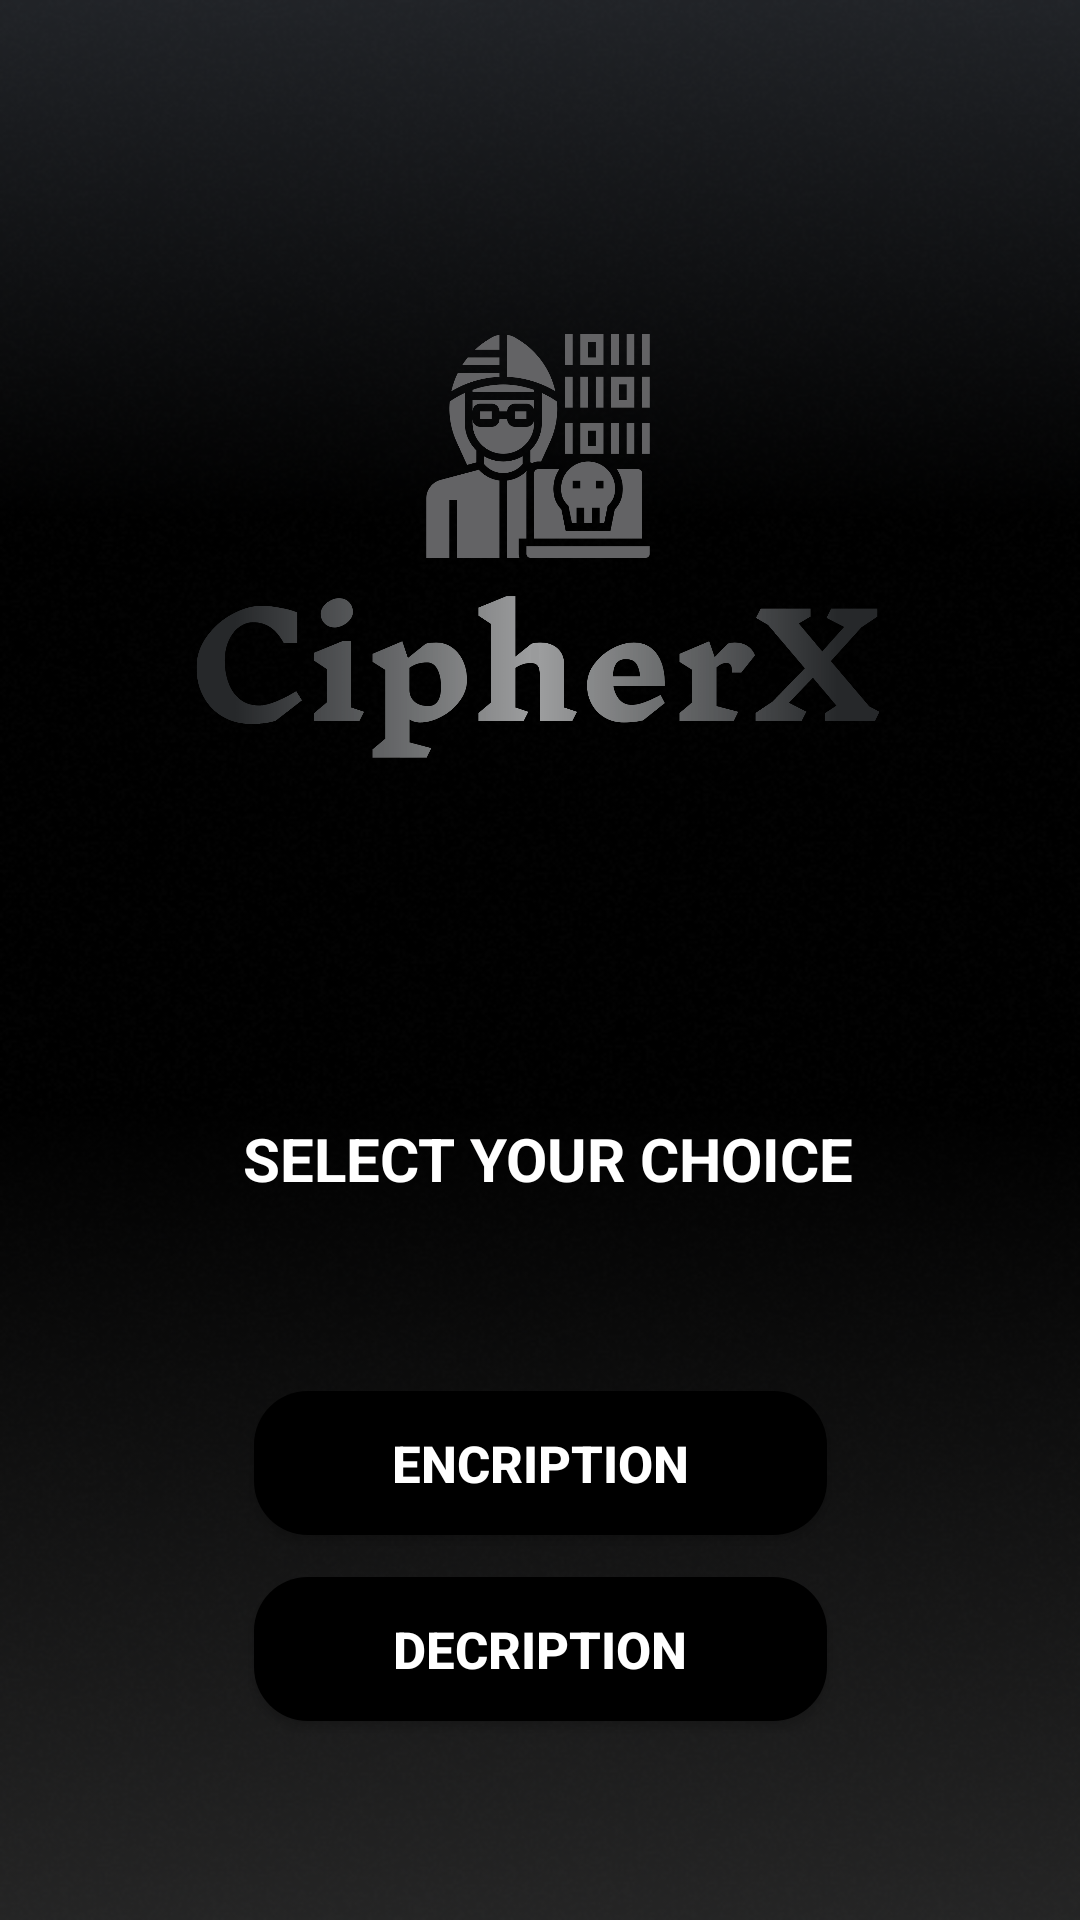

The Android layout XML behind this screen, and the referenced resources:
<!-- AndroidManifest.xml: application theme Theme.CipherX -->
<!-- res/layout/activity_main.xml -->
<?xml version="1.0" encoding="utf-8"?>
<android.support.constraint.ConstraintLayout xmlns:android="http://schemas.android.com/apk/res/android"
    xmlns:app="http://schemas.android.com/apk/res-auto"
    xmlns:tools="http://schemas.android.com/tools"
    android:layout_width="match_parent"
    android:layout_height="match_parent"
    android:background="@drawable/background"
    tools:context=".MainActivity">


    <ImageView
        android:id="@+id/imageView"
        android:layout_width="228dp"
        android:layout_height="164dp"
        android:contentDescription="TODO"
        app:layout_constraintBottom_toBottomOf="parent"
        app:layout_constraintEnd_toEndOf="parent"
        app:layout_constraintHorizontal_bias="0.496"
        app:layout_constraintStart_toStartOf="parent"
        app:layout_constraintTop_toTopOf="parent"
        app:layout_constraintVertical_bias="0.21"
        app:srcCompat="@drawable/logo" />

    <TextView
        android:id="@+id/textView"
        android:layout_width="236dp"
        android:layout_height="27dp"
        android:text="SELECT YOUR CHOICE"
        android:textAlignment="center"
        android:textColor="@color/white"
        android:textSize="20sp"
        android:textStyle="bold"
        app:layout_constraintBottom_toBottomOf="parent"
        app:layout_constraintEnd_toEndOf="parent"
        app:layout_constraintHorizontal_bias="0.522"
        app:layout_constraintStart_toStartOf="parent"
        app:layout_constraintTop_toBottomOf="@+id/imageView"
        app:layout_constraintVertical_bias="0.311" />

    <Button
        android:id="@+id/encriptbutton"
        android:layout_width="191dp"
        android:layout_height="48dp"
        android:layout_marginTop="64dp"
        android:background="@drawable/rounded_button"
        android:text="Encription"
        android:textAlignment="gravity"
        android:textColor="@color/white"
        android:textSize="17dp"
        android:textStyle="bold"
        app:layout_constraintEnd_toEndOf="parent"
        app:layout_constraintStart_toStartOf="parent"
        app:layout_constraintTop_toBottomOf="@+id/textView" />

    <Button
        android:id="@+id/decriptbutton"
        android:layout_width="191dp"
        android:layout_height="48dp"
        android:background="@drawable/rounded_button"
        android:text="Decription"
        android:textAlignment="gravity"
        android:textColor="@color/white"
        android:textSize="17dp"
        android:textStyle="bold"
        app:layout_constraintBottom_toBottomOf="parent"
        app:layout_constraintEnd_toEndOf="parent"
        app:layout_constraintStart_toStartOf="parent"
        app:layout_constraintTop_toBottomOf="@+id/encriptbutton"
        app:layout_constraintVertical_bias="0.174" />

</android.support.constraint.ConstraintLayout>
<!-- resources referenced by this layout -->
<resources>
  <!-- drawable background: png bitmap (drawable-v24, 205621 bytes) -->
  <!-- drawable logo: png bitmap (drawable-v24, 39900 bytes) -->
  <!-- drawable rounded_button (drawable-v24) -->
  <shape xmlns:android="http://schemas.android.com/apk/res/android"
      android:shape="rectangle">
      <corners android:radius="18dp" />
      <solid android:color="@color/black" />
  </shape>
  <style name="Theme.CipherX" parent="Theme.AppCompat.Light.NoActionBar">
          
          <item name="colorPrimary">@color/purple_500</item>
          <item name="colorPrimaryDark">@color/purple_700</item>
          <item name="colorAccent">@color/teal_200</item>
          
      </style>
  <!-- not gathered from this repository: default colours our renderer supplied (Android Studio template values) -->
  <color name="purple_500">#FF6200EE</color>
  <color name="purple_700">#FF3700B3</color>
  <color name="teal_200">#FF03DAC5</color>
  <color name="black">#FF000000</color>
  <color name="white">#FFFFFFFF</color>
</resources>
